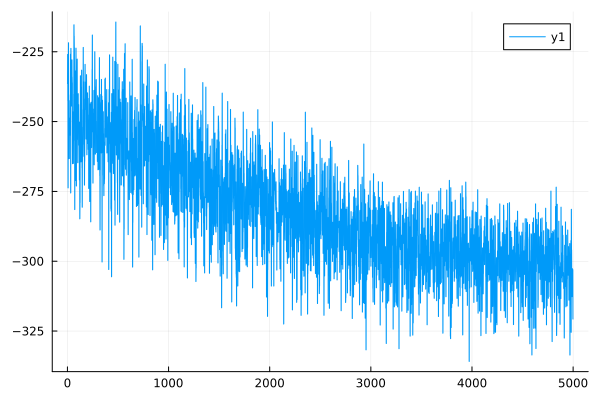

The data file committed next to this chart (first rows):
0	-236.36318857094167
1	-236.4
2	-226
3	-225.9
4	-242.6
5	-242.6
6	-273.7
7	-273.7
8	-230.1
9	-230.1
10	-221.8
11	-221.8
12	-263.3
13	-263.3
14	-248.7
15	-248.7
16	-257
17	-257
18	-263.3
19	-263.2
20	-250.8
21	-250.8
22	-254.9
23	-254.9
24	-242.5
25	-242.5
26	-248.7
27	-248.7
28	-240.4
29	-240.4
30	-225.9
31	-225.9
32	-275.6
33	-275.6
34	-223.8
35	-223.8
36	-240.3
37	-240.3
38	-236.2
39	-236.2
40	-244.4
41	-244.4
42	-236.2
43	-236.2
44	-227.9
45	-227.9
46	-234.1
47	-234
48	-236.1
49	-236.1
50	-265.1
51	-265.1
52	-246.5
53	-246.5
54	-252.6
55	-252.6
56	-263
57	-263
58	-265
59	-265
60	-256.8
... 4,939 more rows
